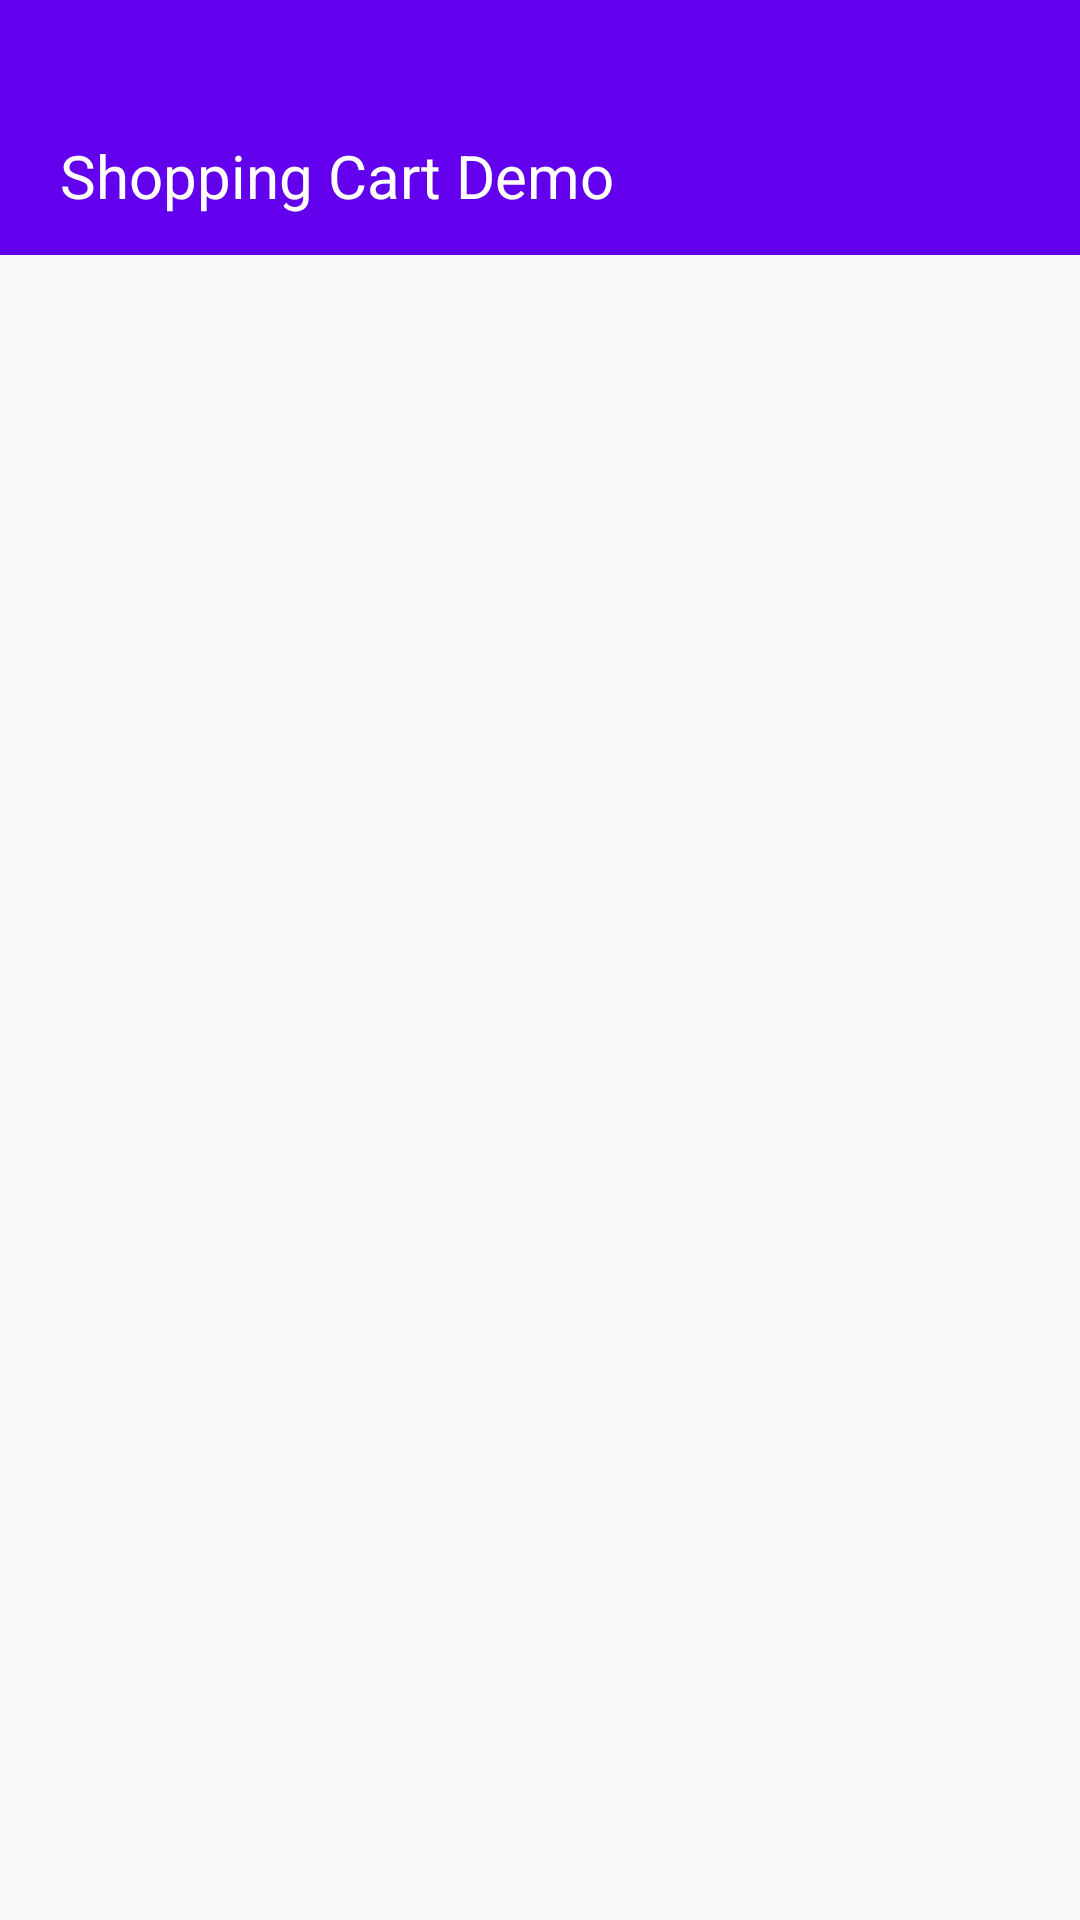

Reconstruct the res/layout file that produces this screen, plus the resources it refers to.
<!-- AndroidManifest.xml: application theme AppTheme -->
<!-- res/layout/activity_main.xml -->
<?xml version="1.0" encoding="utf-8"?>
<RelativeLayout xmlns:android="http://schemas.android.com/apk/res/android"
    xmlns:app="http://schemas.android.com/apk/res-auto"
    xmlns:tools="http://schemas.android.com/tools"
    android:layout_width="match_parent"
    android:layout_height="match_parent"
    tools:context=".MainActivity">

    <RelativeLayout
        android:id="@+id/layout_header"
        android:paddingTop="45dp"
        android:paddingBottom="10dp"
        android:paddingStart="20dp"
        android:paddingEnd="20dp"
        android:background="@color/colorPrimary"
        android:layout_width="match_parent"
        android:layout_height="wrap_content">

        <TextView
            android:textSize="20sp"
            android:textColor="#FFFFFF"
            android:text="Shopping Cart Demo"
            android:layout_width="wrap_content"
            android:layout_height="wrap_content"/>

        <Button
            android:id="@+id/btnViewCart"
            android:layout_alignParentEnd="true"
            android:background="@drawable/ic_shopping_cart_black_24dp"
            android:layout_width="30dp"
            android:layout_height="30dp"/>

    </RelativeLayout>

    <androidx.recyclerview.widget.RecyclerView
        android:foregroundGravity="center"
        android:id="@+id/productList"
        android:paddingTop="10dp"
        android:paddingStart="10dp"
        android:paddingEnd="10dp"
        android:paddingBottom="10dp"
        android:layout_below="@id/layout_header"
        android:layout_width="match_parent"
        android:layout_height="match_parent"/>

</RelativeLayout>
<!-- resources referenced by this layout -->
<resources>
  <color name="colorPrimary">#6200EE</color>
  <style name="AppTheme" parent="Theme.AppCompat.Light.DarkActionBar">
          
          <item name="colorPrimary">@color/colorPrimary</item>
          <item name="colorPrimaryDark">@color/colorPrimaryDark</item>
          <item name="colorAccent">@color/colorAccent</item>
          <item name="android:windowTranslucentStatus">true</item>
          <item name="windowActionBar">false</item>
          <item name="windowNoTitle">true</item>
      </style>
  <color name="colorPrimaryDark">#3700B3</color>
  <color name="colorAccent">#03DAC5</color>
</resources>
